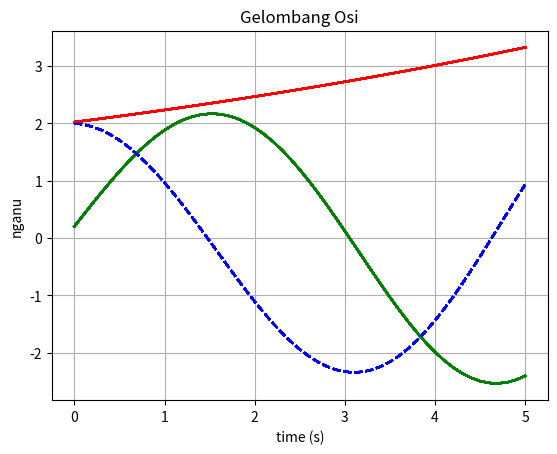

This chart was generated by the following Python code:
# Simulasi Persamaan gerak Osilasi
from math import pow
import matplotlib.pyplot as plt

def drawPlot(waktu,posisi,kecepatan,pwr,n):
    print("processing plot, please wait !")
    while n!=0:
        plt.plot(waktu, posisi, '-g')
        plt.plot(waktu,kecepatan, '--b')
        plt.plot(waktu, pwr, '-r')
        n=n-1

    """ Start Drawing plot"""
    plt.title('Gelombang Osi')
    plt.xlabel('time (s)')
    plt.ylabel('nganu')
    plt.grid(True)
    plt.show()
    # End Drawing plot

def equationOfOsi():
    k = 1.0
    m = 1.0
    deltaT = 0.1
    n = int(5/deltaT)
    # syarat awal x(t) dab v(t)
    x0 = 0.0
    v0 = 2
    #v0 = 1.0

    ## Metode Euler dengan menghitung v(t), x(t) dan E total pada setiap waktu
    time, pos, velo, tenagaArr = [], [], [], []

    print("||iterasi ke || waktu ke \t || posisi X \t || Kecepatan \t || Tenaga")

    """ Start For """
    for i in range(0,n+1):
        ti = i * deltaT
        vi = v0 + deltaT * (-k * x0 / m)
        xi = x0 + (deltaT * v0)
        tenaga = m * pow(vi,2)/ 2.0 + k *pow(xi,2) / 2.0
        print("||", i, "\t\t || %.5f" % ti, "\t || %.5f" % xi, "\t || %.5f" % vi, "\t || ",tenaga)
        #print("|| ", i, "\t\t || " , ti, "\t || " , xi, "\t || " , vi, "\t || ", tenaga)
        v0 = vi
        x0 = xi
        time.append(ti)
        pos.append(xi)
        velo.append(vi)
        tenagaArr.append(tenaga)
    """ End For """
    drawPlot(time, pos, velo, tenagaArr, n)

"""Run Program"""
equationOfOsi()
# tenaga =  ((1.0 * 2**2) / 2.0) + ((1.0 * 0.2**2) / 2.0)
# print(tenaga)
